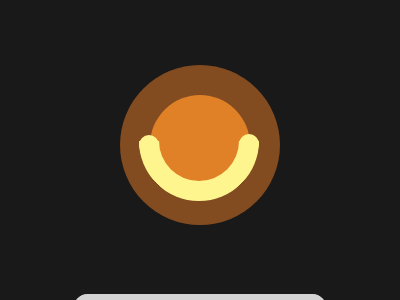

Recreate this image using only HTML and CSS.

<!DOCTYPE html>
<html lang="en">
  <head>
    <meta charset="UTF-8" />
    <meta http-equiv="X-UA-Compatible" content="IE=edge" />
    <meta name="viewport" content="width=device-width, initial-scale=1.0" />
    <title>Target 64 Door Knob</title>
    <style>
      body {
        background: #191919;
        display: flex;
        justify-content: center;
        align-items: center;
        flex-direction: column;
        min-height: 100vh;
      }
      b {
        width: 160px;
        height: 160px;
        background: #824b20;
        border-radius: 50%;
        position: relative;
      }
      c {
        position: absolute;
        width: 100px;
        height: 100px;
        background: #e08027;
        border-radius: 50%;
        top: 19%;
        left: 19%;
      }
      d {
        position: absolute;
        width: 80px;
        height: 80px;
        border-radius: 50%;
        top: 10%;
        left: 12%;
        border: 20px solid transparent;
        border-bottom-color: #fff58f;
        border-right-color: #fff58f;
        transform: rotate(45deg);
      }
      e {
        width: 20px;
        height: 20px;
        border-radius: 50%;
        left: 19px;
        top: 70px;
        background: #fff58f;
        position: absolute;
      }
      f {
        width: 20px;
        height: 20px;
        border-radius: 50%;
        right: 21px;
        top: 69px;
        background: #fff58f;
        position: absolute;
      }

      /* This is not part of the challenge. 
       * Just my custom styling
       */
      footer {
        position: relative;
        top: 5rem;
        font-size: 24px;
        color: #000;
      }

      footer > a {
        text-decoration: none;
        border: 1px solid lightgray;
        background-color: lightgray;
        border-radius: 15px;
        padding: 10px;
      }

      footer > a:visited {
        color: #000;
      }

      foooter > a:hover {
        color: #656363;
      }
    </style>
  </head>
  <body>
    <b>
      <c></c>
      <d></d>
      <e></e>
      <f></f>
    </b>
    <footer>
      <a href="https://cssbattle.dev/play/64" target="_blank"
        >Target #64 - Door Knob</a
      >
    </footer>
  </body>
</html>
